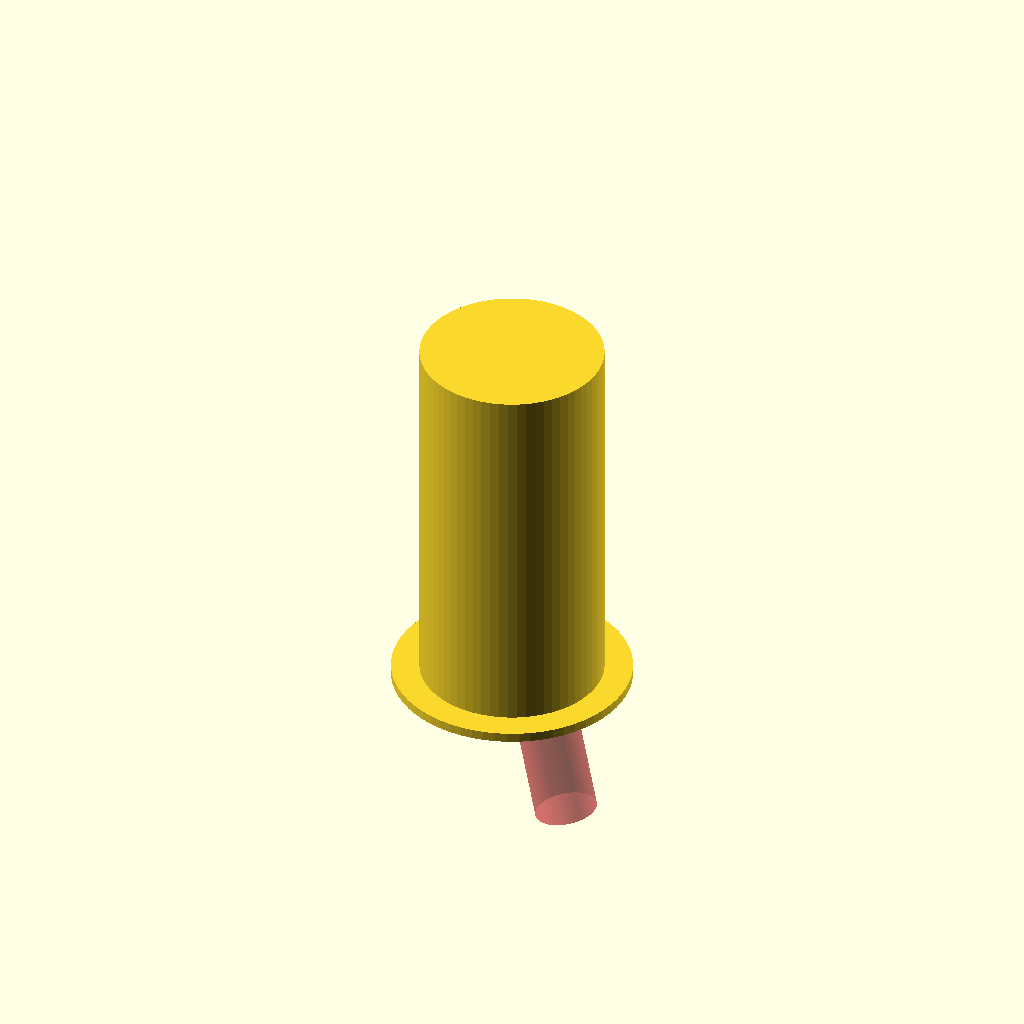
Cell 1: rendered with the file's own defaults.
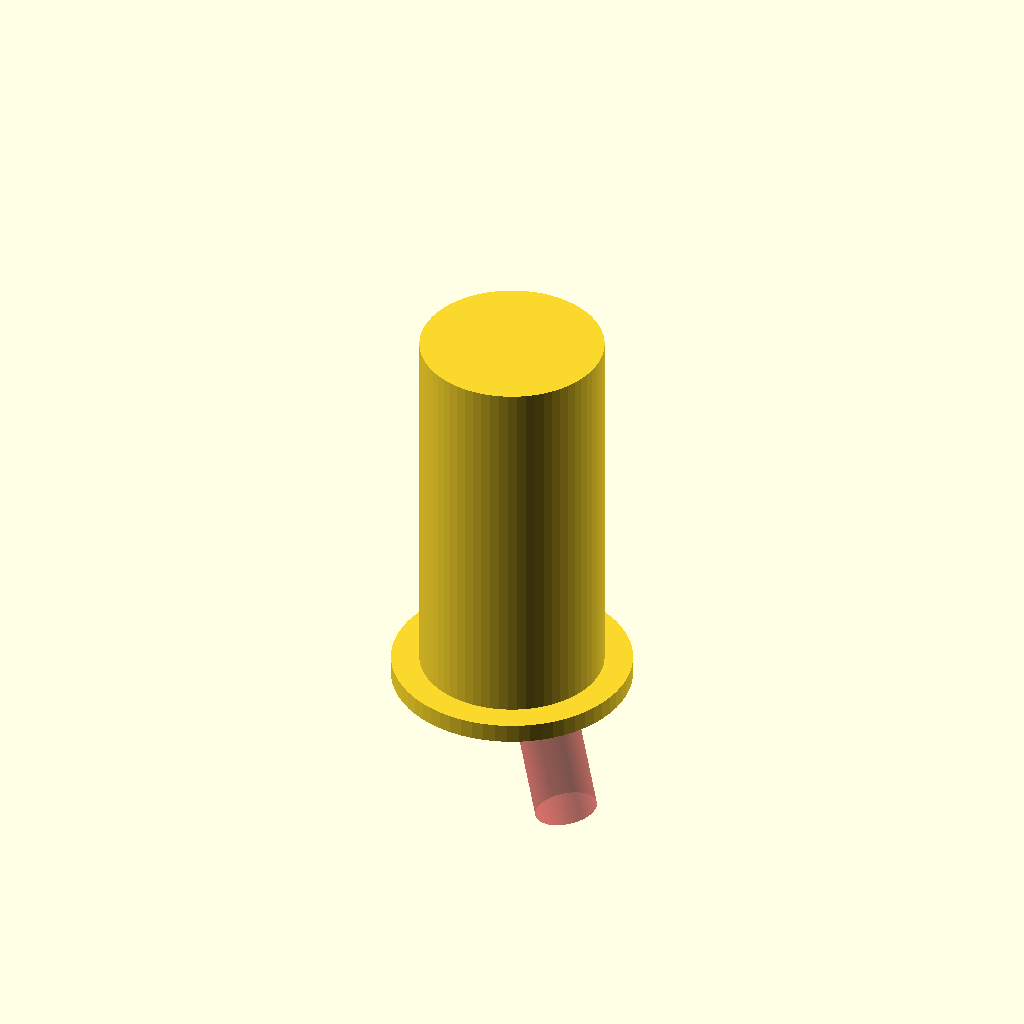
Cell 2: the same model with blade_holder_lip_len = 1.
All cells are drawn from one camera (rotation 55°, 0°, 25°, orthographic, colour scheme Cornfield), so only the parameter changes between them.
Source of the model, backups/printer_cutter_attachment-backup-uWojuVsC.scad:
// 3D Printer Cutter Attachment
// Uses a bearing to venter the cutting tip of the blade
// as the 3D printer moves.

$fn = 64;
blade_len = 11.4; // Base to tip of blade distance
blade_rad = 3.2/2.0; // Radius of cutting blade
blade_angle = 11.5;
blade_holder_lip_len = 0.5;
backstop_len = 1.0; // How much of a backstop the insert
                    // in the bearing has. The blade will
                    // stick out this far:
                    // blade_len - bearing_h + backstop_len

bearing_inner_rad = 9.6/2.0; // Inner circle of bearing
bearing_inner_ring_rad = 12.5/2.0;
bearing_outer_rad = 22.2/2.0; // Outer circle of bearing
bearing_outer_ring_rad = 24.5/2.0;
bearing_outer_ring_h = 1.4;
bearing_h = 7.1;

spring_len = 14.3;
piston_len = 5.0;
cap_len = 2.0;
cylinder_len = spring_len + piston_len;

bearing_block_len = bearing_outer_rad*2.0 + 5.0;
bearing_block_connector_wid = 6.0;

// Ender 3 Pro mounting params
screw_hole_dist=14.4;
screw_hole_dia=3.0;
screw_hole_rad=screw_hole_dia/2;
screw_len = 20;
hotend_vert_dist = 50.0; // (Vertical) Distance from the screwholes to the hotend location
hotend_horiz_dist = 12.0/2.0; // (Horizontal) Distance from screw holes to center of hotend location

gap_size = 0.02;

// The top-down blade
module blade2D() {
    circle(blade_rad+gap_size);
}

// What holds the cutter inside of the bearing
module blade_holder2D() {
    circle(bearing_inner_rad-gap_size);
}

// The block that holds onto the bearing
module bearing_block2D() {
    difference() {
        union() {
        translate([0,bearing_block_len/4.0])
        square([bearing_block_len, bearing_block_len/2.0], center=true);
        circle(bearing_block_len/2.0);
        }
        circle(bearing_outer_rad+gap_size);
    }
}

//bearing_block2D();
//blade_holder2D();

piston_gap_size = 1.1;
module blade_insert3D() {
    difference() {
    translate([0,0,blade_holder_lip_len+0.3])
    linear_extrude(piston_len-blade_holder_lip_len)
    offset(-piston_gap_size-0.06) blade_holder2D();
    #translate([1.8*blade_rad+0.2, 0, -blade_rad*4.8])
    rotate([0,blade_angle,180])
    linear_extrude(blade_len)
    blade2D();
    }
}

//blade_insert3D();

module blade_holder3D() {
    difference() {
    linear_extrude(blade_holder_lip_len)
    circle(bearing_inner_ring_rad);
    linear_extrude(blade_holder_lip_len)
    circle(bearing_inner_rad-(bearing_inner_ring_rad-bearing_inner_rad));
    }
    
    difference() {
    union() {
    translate([0,0,blade_holder_lip_len])
    linear_extrude(cylinder_len+0.4)
    blade_holder2D();
    linear_extrude(blade_holder_lip_len)
    circle(bearing_inner_ring_rad);
    }
    //translate([0,0,blade_holder_lip_len])
    linear_extrude(cylinder_len)
    offset(-1.0) blade_holder2D();
    //translate([1.8*blade_rad+0.2, 0, -blade_rad/4.0])
    //rotate([0,blade_angle,180])
    //linear_extrude(blade_len)
    //blade2D();
    }
    blade_insert3D();
    //translate([0,0,bearing_h-backstop_len])
    //linear_extrude(backstop_len)
    //circle(bearing_inner_rad-gap_size);
}

module screw_holes(extra_wid=0.0, extra_len=0.0) {
    translate([0, screw_len/2, 0])
    rotate([90,0,0]) {
        translate([(screw_hole_dist+extra_wid)/2,0,0])
        cylinder(r=screw_hole_rad, h=screw_len+extra_len);
        translate([-(screw_hole_dist+extra_wid)/2,0,0])
        cylinder(r=screw_hole_rad, h=screw_len+extra_len);
    }
}

module bearing_block3D() {
    linear_extrude(bearing_h-bearing_outer_ring_h)
    bearing_block2D();
}

support_triangle_wid = bearing_block_len/2-(bearing_outer_rad+gap_size);
module support_triangle() {
    rotate([0,-90,0])
    linear_extrude(support_triangle_wid)
    polygon([[0, 0], [0, bearing_block_len/2], [hotend_vert_dist-bearing_h*2+bearing_outer_ring_h, bearing_block_len/2]]);
}

module bearing_block_connector3D() {
    difference() {
    union() {
    translate([0, bearing_block_len/2.0+bearing_block_connector_wid/2, (hotend_vert_dist-bearing_h)/2])
    cube([bearing_block_len, bearing_block_connector_wid, hotend_vert_dist-bearing_h], center=true);
    translate([bearing_block_len/2,0,bearing_h-bearing_outer_ring_h])
    support_triangle();
    translate([-bearing_block_len/2+support_triangle_wid,0,bearing_h-bearing_outer_ring_h])
    support_triangle();
    }
    translate([0, bearing_block_len/2.0+bearing_block_connector_wid/2, hotend_vert_dist-bearing_h-4])
    screw_holes();
    }
}


// TODO: Incorporate spring into blade holder!
//difference() {
blade_holder3D();
//cube(500);
//}
//#cube([9.3, 1.0, 1.0], center=true);
//difference() {
//union() {
//bearing_block3D();
//bearing_block_connector3D();
//}
//translate([0,13,bearing_h/2-screw_hole_rad/2])
//screw_holes(extra_wid=6.0, extra_len=-5.0);
//}
Customizer parameters (derived from the source; name, type, default, range or options):
blade_len: number, default 11.4
blade_angle: number, default 11.5
blade_holder_lip_len: number, default 0.5
backstop_len: number, default 1
bearing_outer_ring_h: number, default 1.4
bearing_h: number, default 7.1
spring_len: number, default 14.3
piston_len: number, default 5
cap_len: number, default 2
bearing_block_connector_wid: number, default 6
screw_hole_dist: number, default 14.4
screw_hole_dia: number, default 3
screw_len: number, default 20
hotend_vert_dist: number, default 50
gap_size: number, default 0.02
